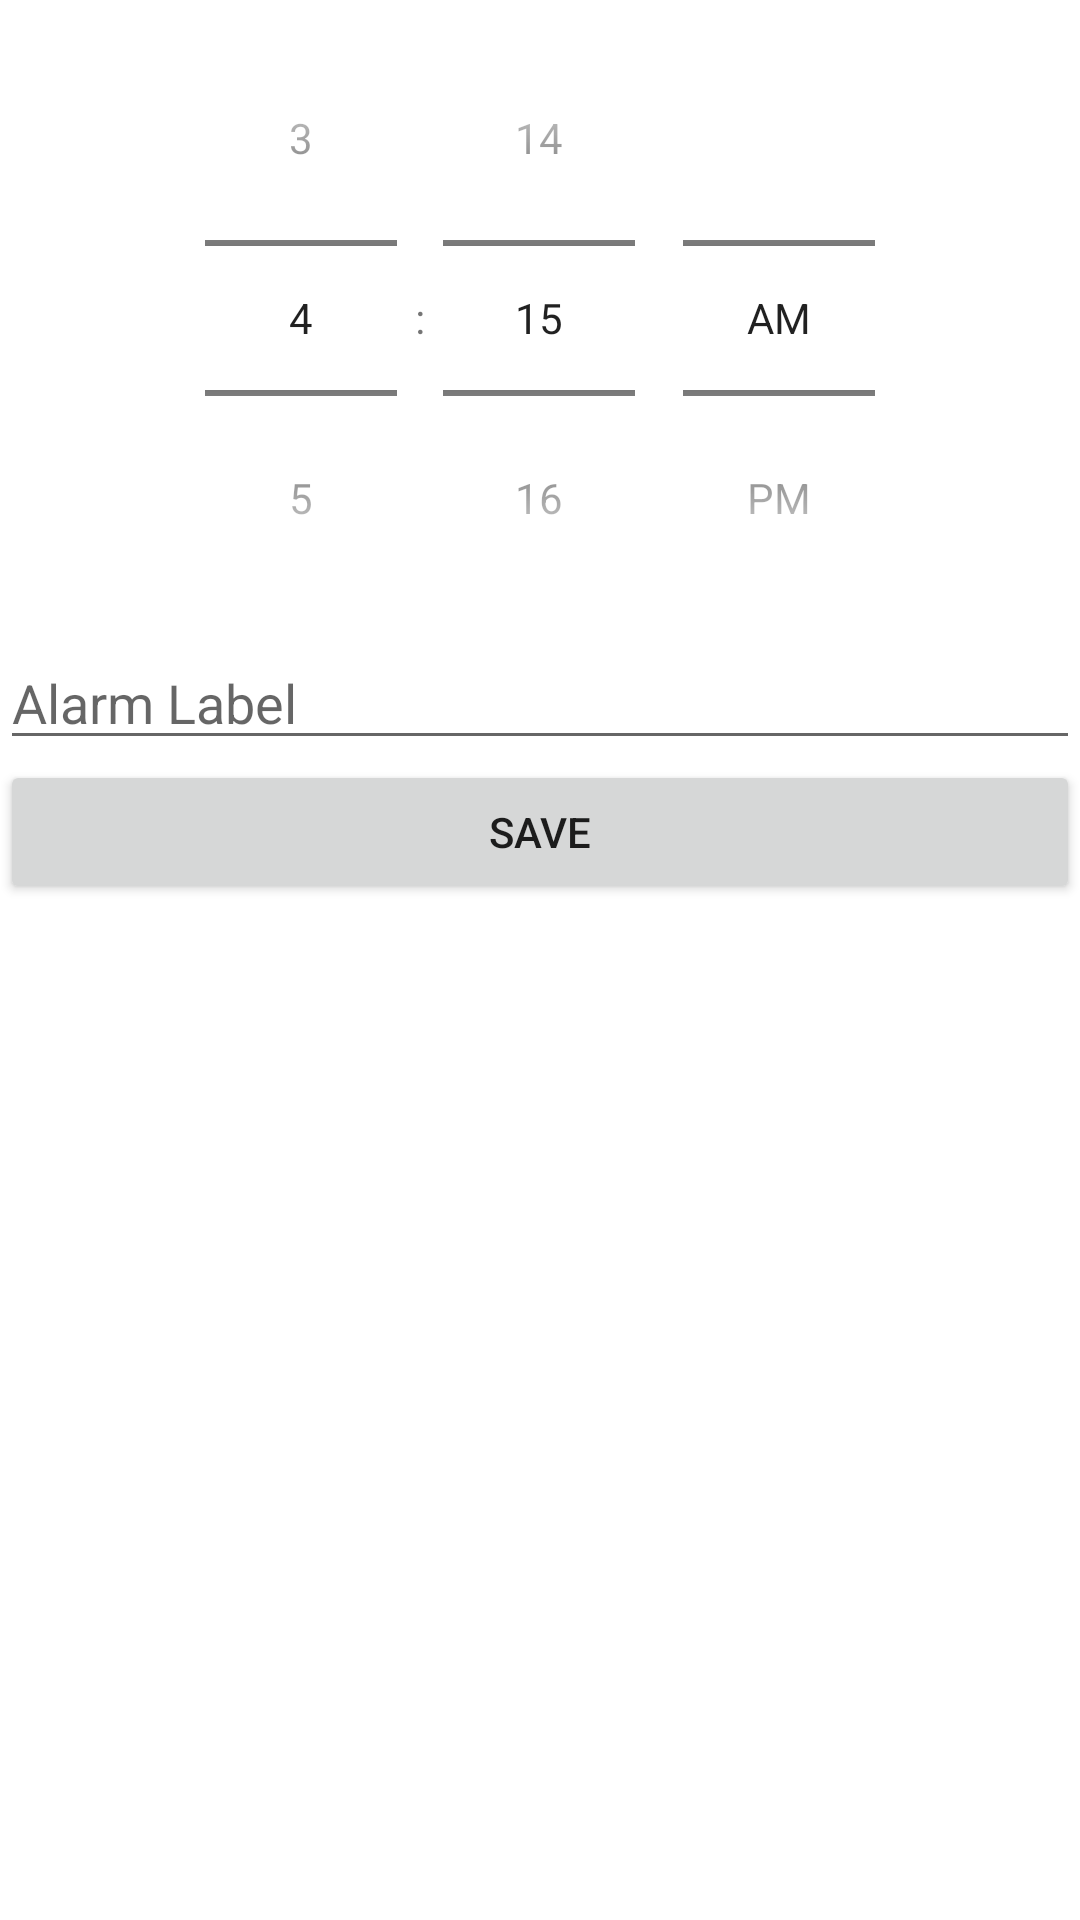

Android layout source for this screen:
<!-- AndroidManifest.xml: application theme Theme.AlarmClock -->
<!-- res/layout/activity_edit_alarm.xml -->
<?xml version="1.0" encoding="utf-8"?>
<androidx.constraintlayout.widget.ConstraintLayout xmlns:android="http://schemas.android.com/apk/res/android"
    xmlns:app="http://schemas.android.com/apk/res-auto"
    xmlns:tools="http://schemas.android.com/tools"
    android:layout_width="match_parent"
    android:layout_height="match_parent">
    <TimePicker
        android:id="@+id/timePicker"
        android:layout_width="wrap_content"
        android:layout_height="wrap_content"
        android:timePickerMode="spinner"
        app:layout_constraintEnd_toEndOf="parent"
        app:layout_constraintStart_toStartOf="parent"
        app:layout_constraintTop_toTopOf="parent" />

    <EditText
        android:id="@+id/labelEditText"
        android:layout_width="match_parent"
        android:layout_height="wrap_content"
        android:hint="Alarm Label"
        app:layout_constraintTop_toBottomOf="@+id/timePicker" />
    <Button
        android:id="@+id/saveButton"
        android:layout_width="match_parent"
        android:layout_height="wrap_content"
        android:text="Save"
        app:layout_constraintTop_toBottomOf="@+id/labelEditText" />

</androidx.constraintlayout.widget.ConstraintLayout>
<!-- resources referenced by this layout -->
<resources>
  <style name="Theme.AlarmClock" parent="Theme.MaterialComponents.DayNight.DarkActionBar">
          
          <item name="colorPrimary">@color/purple_500</item>
          <item name="colorPrimaryVariant">@color/purple_700</item>
          <item name="colorOnPrimary">@color/white</item>
          
          <item name="colorSecondary">@color/teal_200</item>
          <item name="colorSecondaryVariant">@color/teal_700</item>
          <item name="colorOnSecondary">@color/black</item>
          
          <item name="android:statusBarColor">?attr/colorPrimaryVariant</item>
      </style>
  <!-- not gathered from this repository: default colours our renderer supplied (Android Studio template values) -->
  <color name="purple_500">#FF6200EE</color>
  <color name="purple_700">#FF3700B3</color>
  <color name="teal_200">#FF03DAC5</color>
  <color name="teal_700">#FF018786</color>
  <color name="black">#FF000000</color>
  <color name="white">#FFFFFFFF</color>
</resources>
